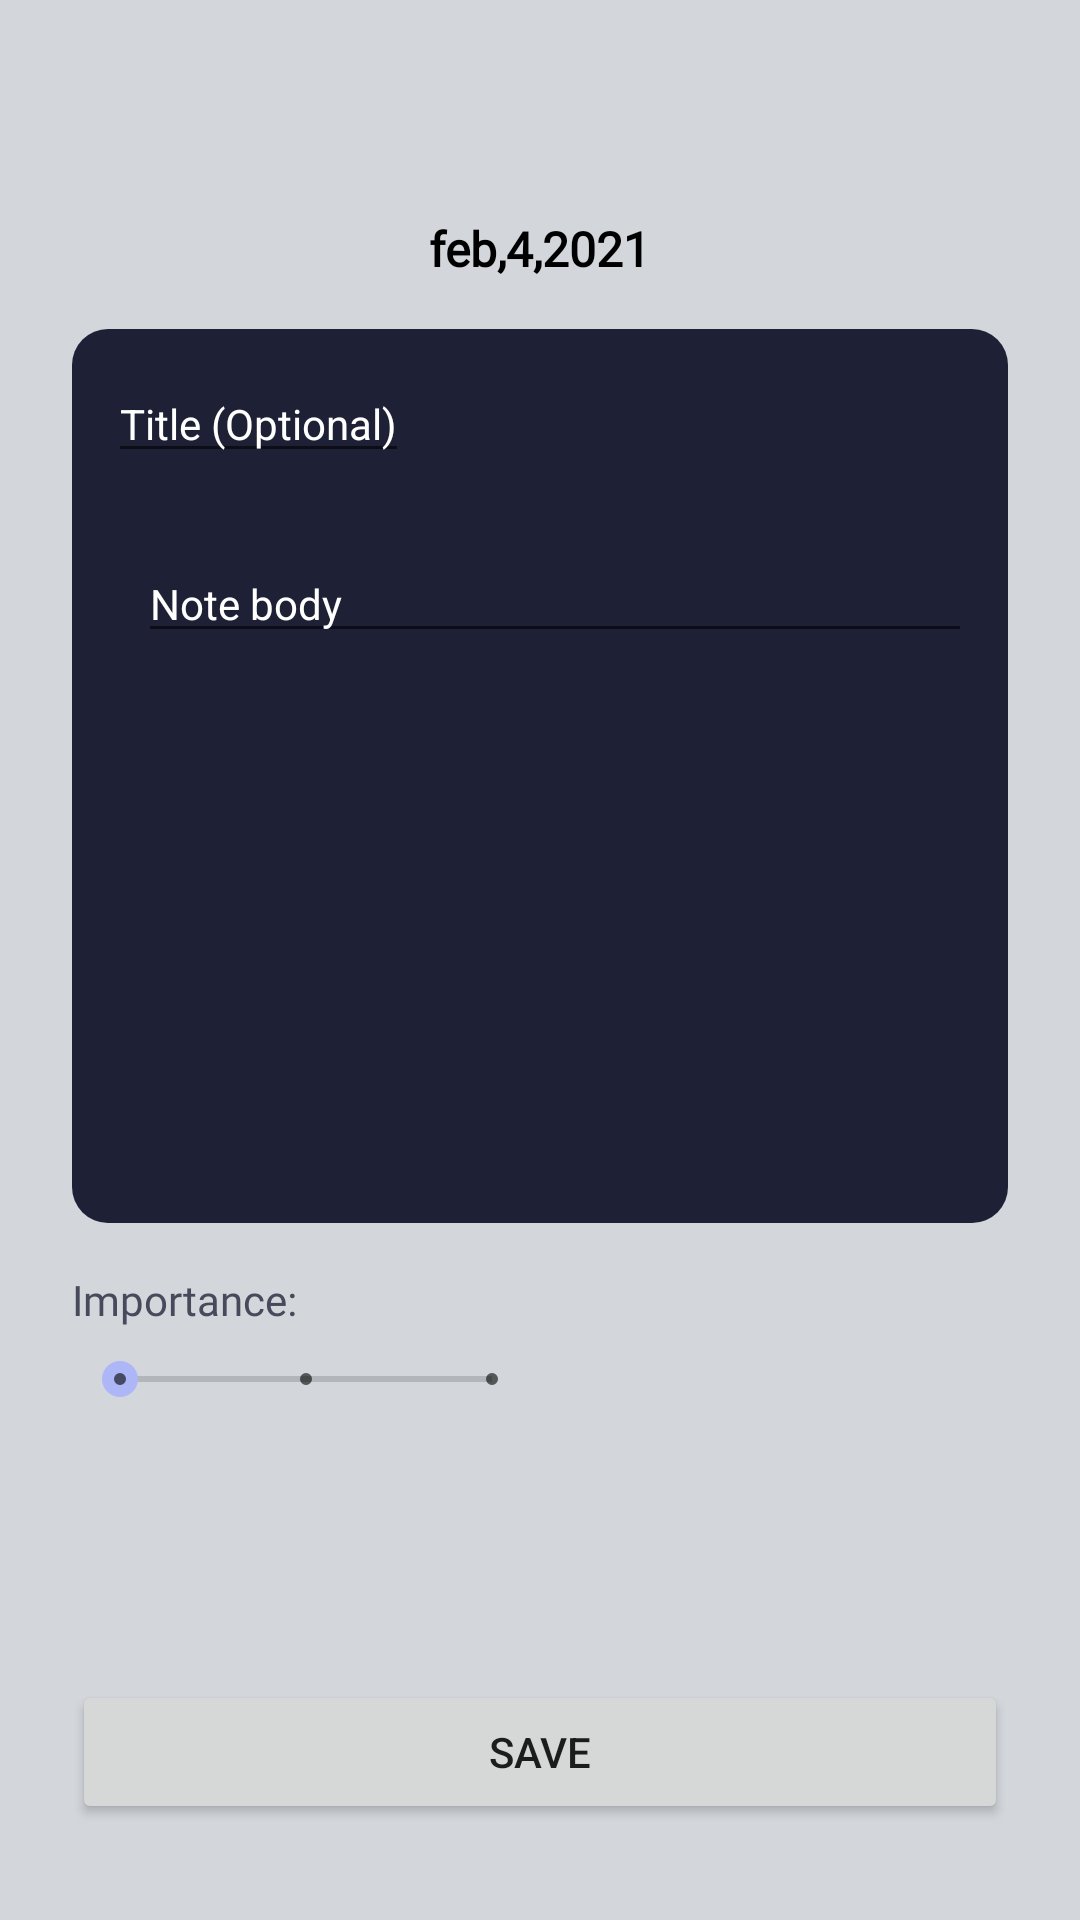

Produce the Android XML layout that renders to this screen, including the resource entries it uses.
<!-- AndroidManifest.xml: application theme Theme.MemoriaV3 -->
<!-- res/layout/activity_add_note.xml -->
<?xml version="1.0" encoding="utf-8"?>
<androidx.constraintlayout.widget.ConstraintLayout xmlns:android="http://schemas.android.com/apk/res/android"
    xmlns:app="http://schemas.android.com/apk/res-auto"
    xmlns:tools="http://schemas.android.com/tools"
    android:layout_width="match_parent"
    android:layout_height="match_parent"
    android:background="@color/lightBlueBackground"
    tools:context=".view.AddNoteActivity">

    <com.google.android.material.appbar.AppBarLayout
        android:id="@+id/appBarLayout2"
        android:layout_width="match_parent"
        android:layout_height="wrap_content"
        app:elevation="0dp"
        app:layout_constraintEnd_toEndOf="parent"
        app:layout_constraintStart_toStartOf="parent"
        app:layout_constraintTop_toTopOf="parent">

        <androidx.appcompat.widget.Toolbar
            android:id="@+id/activity_add_note_toolbar"
            android:layout_width="match_parent"
            android:layout_height="?attr/actionBarSize"
            android:background="@color/lightBlueBackground" />

    </com.google.android.material.appbar.AppBarLayout>

    <TextView
        android:id="@+id/activity_add_note_txtDate"
        android:layout_width="wrap_content"
        android:layout_height="wrap_content"
        android:layout_marginTop="16dp"
        android:fontFamily="@font/roboto"
        android:text="feb,4,2021"
        android:textColor="@color/black"
        android:textSize="16sp"
        android:textStyle="bold"
        app:layout_constraintEnd_toEndOf="parent"
        app:layout_constraintStart_toStartOf="parent"
        app:layout_constraintTop_toBottomOf="@+id/appBarLayout2" />

    <LinearLayout
        android:id="@+id/linearLayout"
        android:layout_width="match_parent"
        android:layout_height="wrap_content"
        android:layout_marginStart="24dp"
        android:layout_marginTop="16dp"
        android:layout_marginEnd="24dp"
        android:background="@drawable/shape_add_note_background"
        android:minHeight="298dp"
        android:orientation="vertical"
        app:layout_constraintEnd_toEndOf="parent"
        app:layout_constraintStart_toStartOf="parent"
        app:layout_constraintTop_toBottomOf="@+id/activity_add_note_txtDate">

        <EditText
            android:id="@+id/activity_add_note_editNoteTitle"
            android:layout_width="wrap_content"
            android:layout_height="wrap_content"
            android:layout_margin="12dp"
            android:hint="@string/title_optional"
            android:textColor="@color/white"
            android:textColorHint="@color/white"
            android:textSize="14sp" />

        <EditText
            android:id="@+id/activity_add_note_editNoteBody"
            android:layout_width="match_parent"
            android:layout_height="wrap_content"
            android:layout_marginStart="22dp"
            android:layout_marginTop="12dp"
            android:layout_marginEnd="12dp"
            android:hint="@string/note_body"
            android:textColor="@color/white"
            android:textColorHint="@color/white"
            android:textSize="14sp" />


    </LinearLayout>

    <SeekBar
        android:id="@+id/activity_add_note_seekBarImportance"
        style="@style/Widget.AppCompat.SeekBar.Discrete"
        android:layout_width="0dp"
        android:layout_height="wrap_content"
        android:layout_marginTop="8dp"
        android:max="2"
        app:layout_constraintEnd_toStartOf="@+id/guideline2"
        app:layout_constraintStart_toStartOf="@+id/linearLayout"
        app:layout_constraintTop_toBottomOf="@+id/textView8" />

    <ImageView
        android:id="@+id/activity_add_note_imageGallery"
        android:layout_width="38dp"
        android:layout_height="38dp"
        android:layout_marginTop="24dp"
        android:padding="4dp"
        app:layout_constraintStart_toStartOf="@+id/activity_add_note_seekBarImportance"
        app:layout_constraintTop_toBottomOf="@+id/activity_add_note_seekBarImportance"
        app:srcCompat="@drawable/ic_baseline_image_24" />

    <ImageView
        android:id="@+id/activity_add_note_imageCamera"
        android:layout_width="38dp"
        android:layout_height="38dp"
        android:layout_marginStart="32dp"
        android:padding="4dp"
        app:layout_constraintBottom_toBottomOf="@+id/activity_add_note_imageGallery"
        app:layout_constraintStart_toEndOf="@+id/activity_add_note_imageGallery"
        app:layout_constraintTop_toTopOf="@+id/activity_add_note_imageGallery"
        app:srcCompat="@drawable/ic_baseline_add_a_photo_24" />

    <Button
        android:id="@+id/activity_add_note_btnSaveNote"
        android:layout_width="0dp"
        android:layout_height="wrap_content"
        android:layout_marginBottom="32dp"
        android:text="@string/save"
        app:layout_constraintBottom_toBottomOf="parent"
        app:layout_constraintEnd_toEndOf="@+id/linearLayout"
        app:layout_constraintHorizontal_bias="0.0"
        app:layout_constraintStart_toStartOf="@+id/linearLayout"
        app:layout_constraintTop_toBottomOf="@+id/activity_add_note_imageCamera"
        app:layout_constraintVertical_bias="1.0" />

    <androidx.constraintlayout.widget.Guideline
        android:id="@+id/guideline2"
        android:layout_width="wrap_content"
        android:layout_height="wrap_content"
        android:orientation="vertical"
        app:layout_constraintGuide_percent=".5" />

    <TextView
        android:id="@+id/textView8"
        android:layout_width="wrap_content"
        android:layout_height="wrap_content"
        android:layout_marginTop="16dp"
        android:fontFamily="@font/roboto"
        android:text="@string/importance"
        android:textColor="@color/textColorOnLightBackground"
        app:layout_constraintStart_toStartOf="@+id/linearLayout"
        app:layout_constraintTop_toBottomOf="@+id/linearLayout" />

</androidx.constraintlayout.widget.ConstraintLayout>
<!-- resources referenced by this layout -->
<resources>
  <color name="black">#FF000000</color>
  <color name="lightBlueBackground">#D3D7DC</color>
  <color name="textColorOnLightBackground">#474A5B</color>
  <color name="white">#FFFFFFFF</color>
  <!-- drawable shape_add_note_background (drawable) -->
  <?xml version="1.0" encoding="utf-8"?>
  <shape xmlns:android="http://schemas.android.com/apk/res/android">
  
      <corners
          android:radius="12dp"/>
  
      <solid
          android:color="@color/darkBlueBackground"/>
  
  </shape>
  <string name="importance">Importance:</string>
  <string name="note_body">Note body</string>
  <string name="save">Save</string>
  <string name="title_optional">Title (Optional)</string>
  <style name="Theme.MemoriaV3" parent="Theme.MaterialComponents.DayNight.NoActionBar">
          
          <item name="colorPrimary">@color/colorPrimary</item>
          
          <item name="colorSecondary">@color/colorAccent</item>
          
          <item name="android:statusBarColor" tools:targetApi="l">@color/colorPrimary</item>
          
  
      </style>
  <color name="darkBlueBackground">#1E2136</color>
  <color name="colorPrimary">#1E2136</color>
  <color name="colorAccent">#ADB6F6</color>
</resources>
